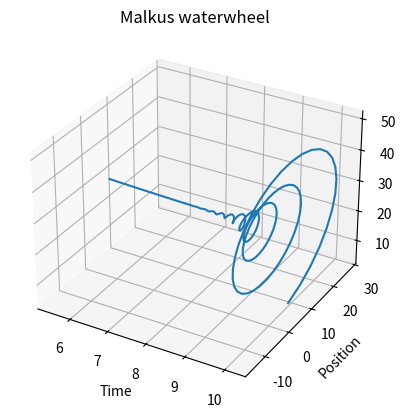

The matplotlib source for this figure:
#Malkus chaotic waterwheel



import numpy as np
import matplotlib.pyplot as plt

M = 10

theta = 0
#gravity (m/s)
g = 9.8
#wheel radius (m)
r = 2
#leakage rate (vol/s)
K = 2
#rotational damping rate (?)
v = 5
#moment of inertia of wheel
I = M*pow(r,2)
#number of steps 
N = 50
#angular velocity
omega = 4

q1 = 10


#Prandtl number
sigma = v/(K*I)
#Rayleigh number

def rayleigh(q1,v):
    return (np.pi*g*r*q1)/(pow(K,2)*v)

def checkRayleigh(a):
    if a > 1:
        c =  'Positive: Steady rotation.'
    if a == 0:
        c = 'Zero: No rotation'
    if a < 1:
        c = 'Negative: No fixed point'

R = rayleigh(q1,v)

print(checkRayleigh(R))

#b (nameless)
b = 1

def xp(x,y):
    return sigma*(y-x)

def yp(x,y,z):
    return R*x-y-x*z

def zp(x,y,z):
    return x*y - b*z


# def fxn(x,y,z):
#     a = xp(x,y)
#     b = yp(x,y,z)
#     c = zp(x,y,z)
#     return np.array([x,y,z])

def fxn(x):
    return xp(x)


#RK4 my beloved

h = 1/N
x = 10
y = 3
z = 2
u = np.array([x,y,z])
uhold = []
xhold = []
yhold = []
zhold = []

i = 0

while i <= N:

    k1 = h*xp(x,y)
    l1 = h*yp(x,y,z)
    g1 = h*zp(x,y,z)


    k2 = h*xp(x+(1/2)*k1,y+(1/2)*l1)
    l2 = h*yp(x+(1/2)*k1,y+(1/2)*l1,z+(1/2)*g1)
    g2 = h*zp(x+(1/2)*k1,y+(1/2)*l1,z+(1/2)*g1)
    
    k3 = h*xp(x+(1/2)*k2,y+(1/2)*l2)
    l3 = h*yp(x+(1/2)*k2,y+(1/2)*l2,z+(1/2)*g2)
    g3 = h*zp(x+(1/2)*k2,y+(1/2)*l2,z+(1/2)*g2)
    
    k4 = h*xp(x+k3,y+l3)
    l4 = h*yp(x+k3,y+l3,z+g3)
    g4 = h*zp(x+k3,y+l3,z+g3)

    xn = x + (1/6)*(k1+ 2*k2+2*k3+k4)
    yn = y + (1/6)*(l1+ 2*l2+2*l3+l4)
    zn = z + (1/6)*(g1+ 2*g2+2*g3+g4)

    xhold.append(xn)
    yhold.append(yn)
    zhold.append(zn)

    

    x = xn
    y = yn
    z = zn

    i+=h


fig = plt.figure()
ax = plt.axes(projection = '3d')
ax.plot3D(xhold,yhold,zhold)
ax.set_xlabel('Time')
ax.set_ylabel('Position')
ax.set_title('Malkus waterwheel')
plt.show()

